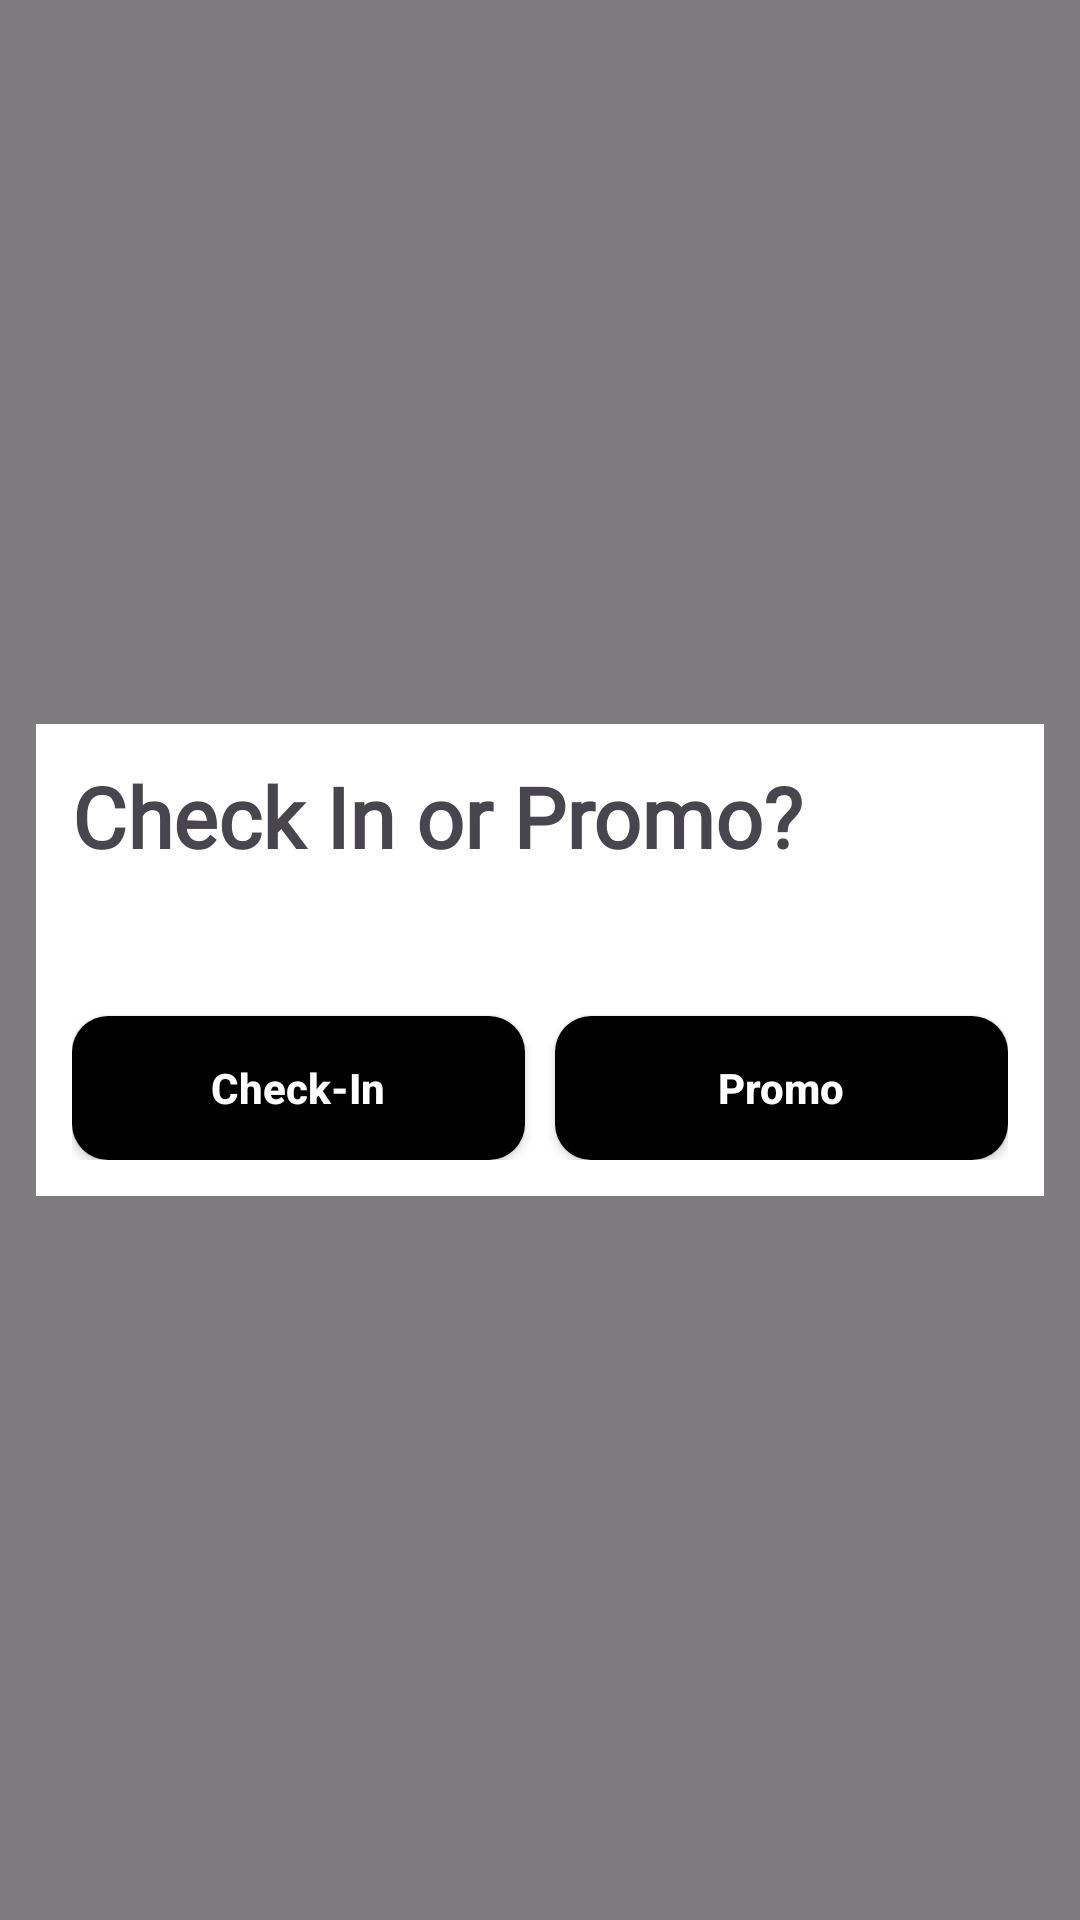

Layout XML and referenced resources for this Android screen:
<!-- AndroidManifest.xml: application theme Theme.ScANDROID -->
<!-- res/layout/check_in_or_promo_activity.xml -->
<?xml version="1.0" encoding="utf-8"?>
<FrameLayout xmlns:android="http://schemas.android.com/apk/res/android"
    android:layout_width="match_parent"
    android:layout_height="match_parent">
    <View
        android:layout_width="match_parent"
        android:layout_height="match_parent"
        android:background="#80000000" />

    <LinearLayout
        android:layout_width="match_parent"
        android:layout_marginStart="12dp"
        android:layout_marginEnd="12dp"
        android:layout_height="wrap_content"
        android:orientation="vertical"
        android:layout_gravity="center"
        android:background="#FFF"
        android:padding="12dp">

        <TextView
            android:layout_width="wrap_content"
            android:layout_height="wrap_content"
            android:layout_gravity="start"
            android:layout_marginBottom="8dp"
            android:fontFamily="@font/inter_bold"
            android:text="Check In or Promo?"
            android:textSize="28sp"
            android:textStyle="bold" />

        <LinearLayout
            android:layout_width="match_parent"
            android:layout_height="wrap_content"
            android:orientation="horizontal"
            android:layout_gravity="center"
            android:background="#FFF"
            android:layout_marginTop="10dp">

            <androidx.appcompat.widget.AppCompatButton
                android:id="@+id/check_in_frag_button"
                android:layout_width="0dp"
                android:layout_height="wrap_content"
                android:layout_marginTop="30dp"
                android:layout_marginEnd="5dp"
                android:layout_weight="0.6"
                android:background="@drawable/rectangle_button"
                android:text="Check-In"
                android:textAllCaps="false"
                android:textColor="@color/white"
                android:textStyle="bold" />

            <androidx.appcompat.widget.AppCompatButton
                android:id="@+id/promo_frag_button"
                android:layout_width="0dp"
                android:layout_height="wrap_content"
                android:layout_marginTop="30dp"
                android:layout_marginStart="5dp"
                android:layout_weight="0.6"
                android:background="@drawable/rectangle_button"
                android:text="Promo"
                android:textAllCaps="false"
                android:textColor="@color/white"
                android:textStyle="bold" />
        </LinearLayout>

    </LinearLayout>
</FrameLayout>
<!-- resources referenced by this layout -->
<resources>
  <color name="white">#FFFFFFFF</color>
  <!-- drawable rectangle_button (drawable) -->
  <?xml version="1.0" encoding="utf-8"?>
  <shape
      xmlns:android="http://schemas.android.com/apk/res/android"
      android:shape="rectangle">
  
      <corners
          android:radius="12dp"/>
      <solid
          android:color="@color/black"/>
  </shape>
  <style name="Theme.ScANDROID" parent="Base.Theme.ScANDROID" />
  <color name="black">#FF000000</color>
  <style name="Base.Theme.ScANDROID" parent="Theme.Material3.DayNight.NoActionBar">
          
          
          <item name="android:statusBarColor">@color/blue</item>
          <item name="android:navigationBarColor">@color/blue</item>
      </style>
  <color name="blue">#6C91DB</color>
</resources>
